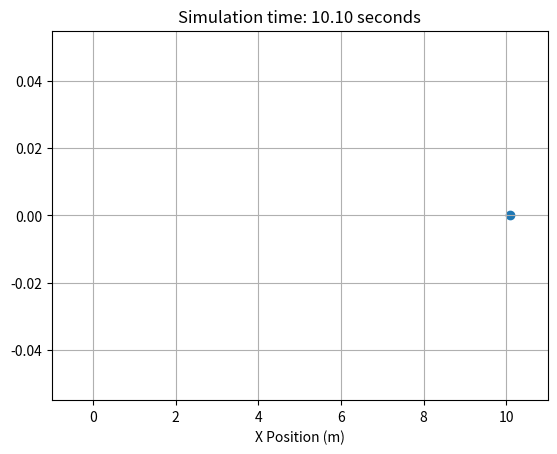

The matplotlib source for this figure:
import numpy as np
import matplotlib.pyplot as plt

if __name__ == "__main__":
    velocity = 1  # m/s
    DT = 0.1  # sec
    start_pos = 0  # meters
    time = 0.0

    SIM_TIME = 10

    positions = []
    pos = start_pos
    positions.append(pos)

    # for t in range(sim_time):
    #     pos = pos + (velocity * DT)
    #     positions.append(pos)

    show_animation = True

    while SIM_TIME >= time:
        time += DT

        pos += velocity * DT
        # print(pos)

        if show_animation:
            plt.cla()
            # for stopping simulation with the esc key.
            plt.gcf().canvas.mpl_connect('key_release_event',
                                         lambda event: [exit(0) if event.key == 'escape' else None])
            plt.scatter(pos, 0)
            plt.grid(True)
            plt.xlim(-1, 11)
            plt.xlabel('X Position (m)')
            plt.title('Simulation time: {:.2f} seconds'.format(time))

            plt.pause(0.001)
